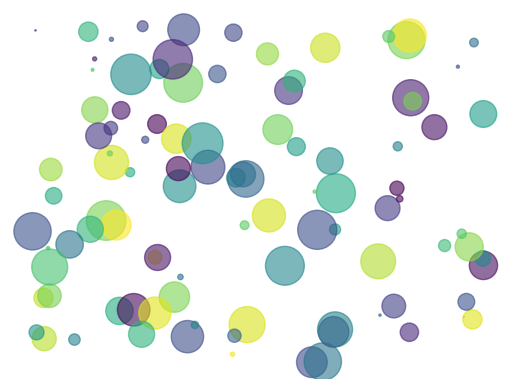

Write the Python code that produced this figure.
'''
Python Code Snippets vol #32
https://stevepython.wordpress.com/full-python-code-snippets-list/

160-Generate computer art

pip3 install numpy
pip3 install matplotlib

Source:
https://dev.to/codesharedot/computer-generated-art-with-python-3ala
'''

import numpy as np
import matplotlib.pyplot as plt


N = 100
x = np.zeros(N)
y = np.zeros(N)

for i in range(N):
    x[i] = np.random.rand()
    y[i] = np.random.rand()
colors = np.random.rand(N)

area = (30 * np.random.rand(N))**2
ax = plt.subplot(111)
ax.scatter(x, y, s=area, c=colors, alpha=0.6)

ax.spines['top'].set_visible(False)
ax.spines['right'].set_visible(False)
ax.spines['bottom'].set_visible(False)
ax.spines['left'].set_visible(False)

plt.axis('off')
plt.show()
